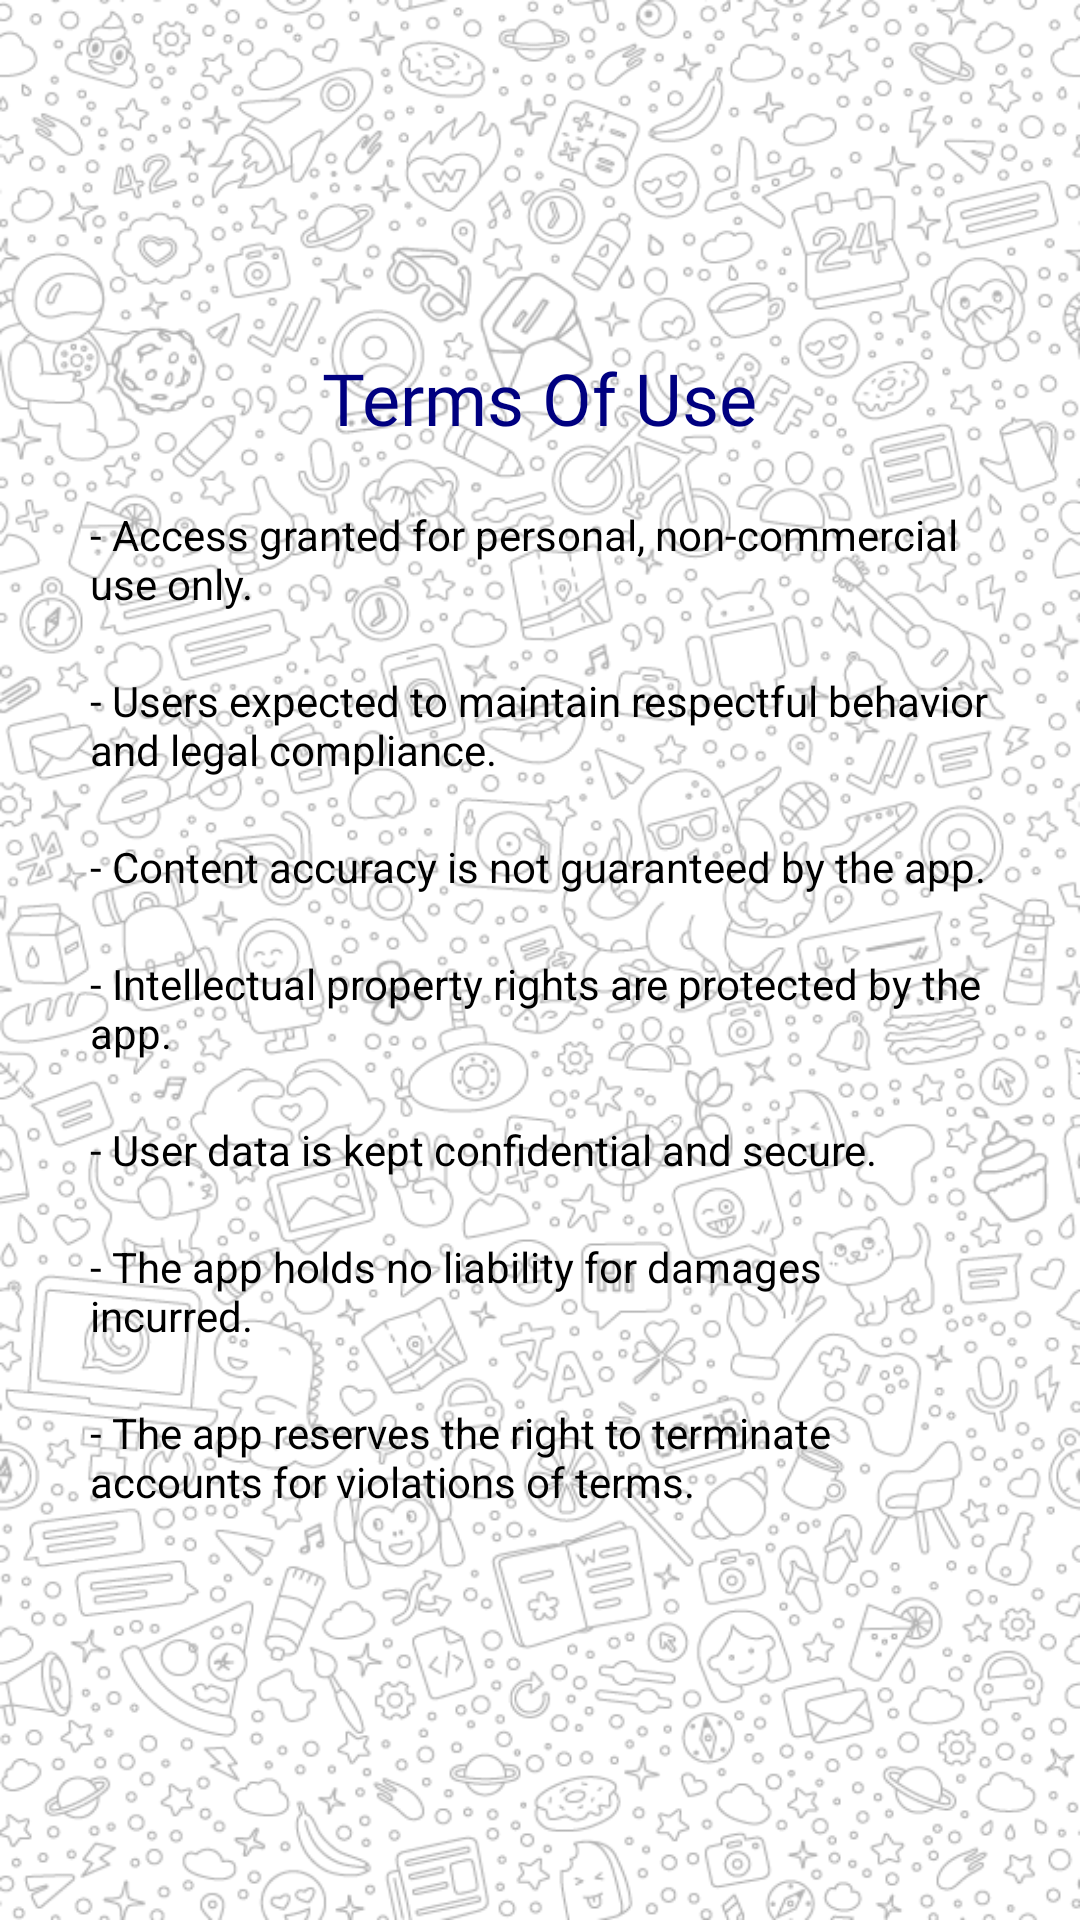

Write the Android layout XML for this screen, with the resource values it uses.
<!-- AndroidManifest.xml: application theme Theme.Layout2 -->
<!-- res/layout/activity_terms.xml -->
<?xml version="1.0" encoding="utf-8"?>
<LinearLayout xmlns:android="http://schemas.android.com/apk/res/android"
    android:layout_width="match_parent"
    android:layout_height="match_parent"
    android:orientation="vertical"
    android:gravity="center_vertical"
    android:paddingLeft="30dp"
    android:paddingRight="30dp"
    android:background="@drawable/background4">

    <TextView
        android:layout_gravity="center"
        android:layout_width="wrap_content"
        android:layout_height="wrap_content"
        android:text="Terms Of Use"
        android:fontFamily="@font/poppins_bold"
        android:textSize="24sp"
        android:textColor="@color/Primary"
        android:layout_marginBottom="20dp"/>
    <TextView
        android:layout_width="wrap_content"
        android:layout_height="wrap_content"
        android:text="@string/term1"
        android:layout_marginBottom="20dp"
        android:textColor="@color/black"/>
    <TextView
        android:layout_width="wrap_content"
        android:layout_height="wrap_content"
        android:text="@string/term2"
        android:layout_marginBottom="20dp"
        android:textColor="@color/black"/>
    <TextView
        android:layout_width="wrap_content"
        android:layout_height="wrap_content"
        android:text="@string/term3"
        android:layout_marginBottom="20dp"
        android:textColor="@color/black"/>
    <TextView
        android:layout_width="wrap_content"
        android:layout_height="wrap_content"
        android:text="@string/term4"
        android:layout_marginBottom="20dp"
        android:textColor="@color/black"/>
    <TextView
        android:layout_width="wrap_content"
        android:layout_height="wrap_content"
        android:text="@string/term5"
        android:layout_marginBottom="20dp"
        android:textColor="@color/black"/>
    <TextView
        android:layout_width="wrap_content"
        android:layout_height="wrap_content"
        android:text="@string/term6"
        android:layout_marginBottom="20dp"
        android:textColor="@color/black"/>
    <TextView
        android:layout_width="wrap_content"
        android:layout_height="wrap_content"
        android:text="@string/term7"
        android:layout_marginBottom="20dp"
        android:textColor="@color/black"/>
</LinearLayout>
<!-- resources referenced by this layout -->
<resources>
  <color name="Primary">#000080</color>
  <color name="black">#FF000000</color>
  <!-- drawable background4: png bitmap (drawable, 231660 bytes) -->
  <string name="term1">- Access granted for personal, non-commercial use only.</string>
  <string name="term2">- Users expected to maintain respectful behavior and legal compliance.</string>
  <string name="term3">- Content accuracy is not guaranteed by the app.</string>
  <string name="term4">- Intellectual property rights are protected by the app.</string>
  <string name="term5">- User data is kept confidential and secure.</string>
  <string name="term6">- The app holds no liability for damages incurred.</string>
  <string name="term7">- The app reserves the right to terminate accounts for violations of terms.</string>
  <style name="Theme.Layout2" parent="Theme.MaterialComponents.DayNight.DarkActionBar">
          
          <item name="colorPrimary">@color/Primary</item>
          <item name="colorPrimaryVariant">@color/Primary</item>
          <item name="colorOnPrimary">@color/white</item>
          
          <item name="colorSecondary">@color/Primary</item>
          <item name="colorSecondaryVariant">@color/Primary</item>
          <item name="colorOnSecondary">@color/black</item>
          
          <item name="android:statusBarColor" tools:targetApi="21">?attr/colorPrimaryVariant</item>
          
      </style>
  <color name="white">#FFFFFFFF</color>
</resources>
